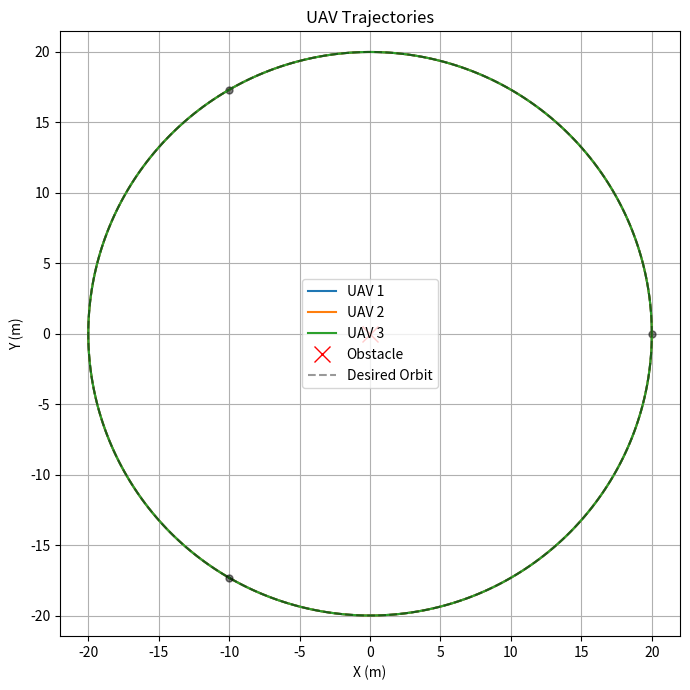
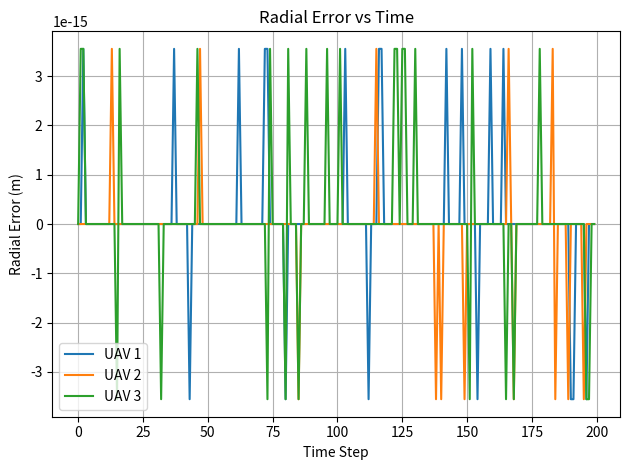
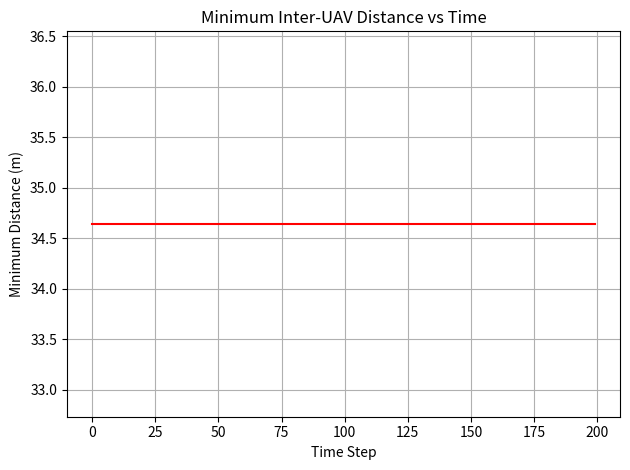

Python code for these plots, in order:
"""
plot_utils.py

无人机仿真结果可视化工具模块。
包含轨迹绘制、径向误差、最小间距等常用分析接口。
作者：XXX
日期：202X-XX-XX

依赖:
    matplotlib
    numpy
"""

import matplotlib.pyplot as plt
import numpy as np

def plot_trajectories(trajectories, obs_list=None, R=None, title="UAV Trajectories"):
    """
    绘制所有无人机轨迹（2D），支持障碍物和参考圆轨迹可选显示。
    参数:
        trajectories : list of ndarray, 每个shape (T,2)
        obs_list     : list of ndarray, 障碍中心，可选
        R            : float, 期望圆半径，可选
        title        : str, 图标题
    """
    plt.figure(figsize=(7, 7))
    for i, traj in enumerate(trajectories):
        plt.plot(traj[:, 0], traj[:, 1], '-', label=f'UAV {i+1}')
        plt.plot(traj[0, 0], traj[0, 1], 'o', color='k', markersize=5, alpha=0.5)
    if obs_list is not None:
        for obs in obs_list:
            plt.plot(obs[0], obs[1], 'rx', markersize=12, label='Obstacle')
    if R is not None:
        theta = np.linspace(0, 2*np.pi, 300)
        plt.plot(R * np.cos(theta), R * np.sin(theta), 'k--', alpha=0.4, label='Desired Orbit')
    plt.xlabel('X (m)')
    plt.ylabel('Y (m)')
    plt.title(title)
    plt.legend()
    plt.axis('equal')
    plt.grid(True)
    plt.tight_layout()
    plt.show()

def plot_error(trajectories, R, title="Radial Error vs Time"):
    """
    绘制所有无人机的径向误差随时间变化曲线。
    参数:
        trajectories : list of ndarray, shape (T,2)
        R            : float, 期望圆半径
        title        : str, 图标题
    """
    plt.figure()
    T = trajectories[0].shape[0]
    time_axis = np.arange(T)
    for i, traj in enumerate(trajectories):
        error = np.linalg.norm(traj, axis=1) - R
        plt.plot(time_axis, error, label=f'UAV {i+1}')
    plt.xlabel('Time Step')
    plt.ylabel('Radial Error (m)')
    plt.title(title)
    plt.legend()
    plt.grid(True)
    plt.tight_layout()
    plt.show()

def plot_min_distance(trajectories, title="Minimum Inter-UAV Distance vs Time"):
    """
    绘制最小机间距离随时间变化曲线（用于检测碰撞风险）。
    参数:
        trajectories : list of ndarray, shape (T,2)
        title        : str, 图标题
    """
    N = len(trajectories)
    T = trajectories[0].shape[0]
    min_dists = np.zeros(T)
    for t in range(T):
        min_dist = np.inf
        for i in range(N):
            for j in range(i+1, N):
                d = np.linalg.norm(trajectories[i][t] - trajectories[j][t])
                if d < min_dist:
                    min_dist = d
        min_dists[t] = min_dist
    plt.figure()
    plt.plot(np.arange(T), min_dists, 'r-')
    plt.xlabel('Time Step')
    plt.ylabel('Minimum Distance (m)')
    plt.title(title)
    plt.grid(True)
    plt.tight_layout()
    plt.show()

# 示例用法（支持单独运行调试）
if __name__ == "__main__":
    # 生成简单圆轨迹数据测试可视化
    N = 3
    T = 200
    R = 20
    theta = np.linspace(0, 2*np.pi, T)
    trajectories = [np.stack([R * np.cos(theta + 2*np.pi*i/N), R * np.sin(theta + 2*np.pi*i/N)], axis=1) for i in range(N)]
    obs_list = [np.array([0.0, 0.0])]
    plot_trajectories(trajectories, obs_list, R)
    plot_error(trajectories, R)
    plot_min_distance(trajectories)
